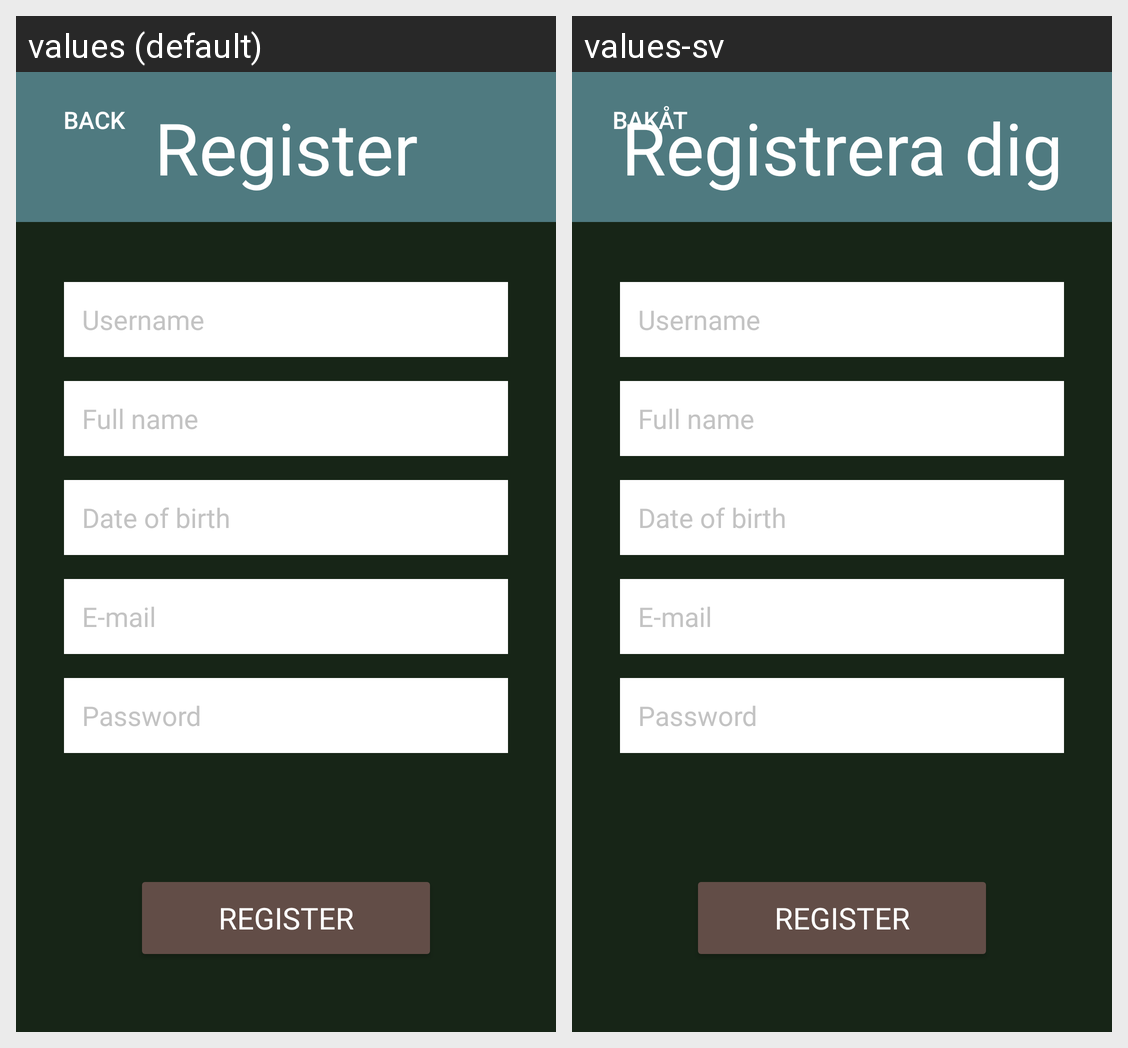

The same Android screen rendered under two of its app's locales, left to right. List the strings drawn on it with the default value and each locale's translation.
Android screen res/layout/activity_register.xml rendered under 2 locales, left to right: values (default), values-sv. Device: Nexus 5 (rendered at 1080×1920; each locale shown at half size, 540×960, under a caption strip naming it); theme Theme.ChatApplication.
Strings drawn on this screen, with the default value and each locale's value (text and hints the layout hard-codes, and strings that could not be matched under every locale, appear in the picture but are not listed):

register_button_text
  values: Register
  values-sv: Registrera dig

back_button_text
  values: Back
  values-sv: Bakåt
